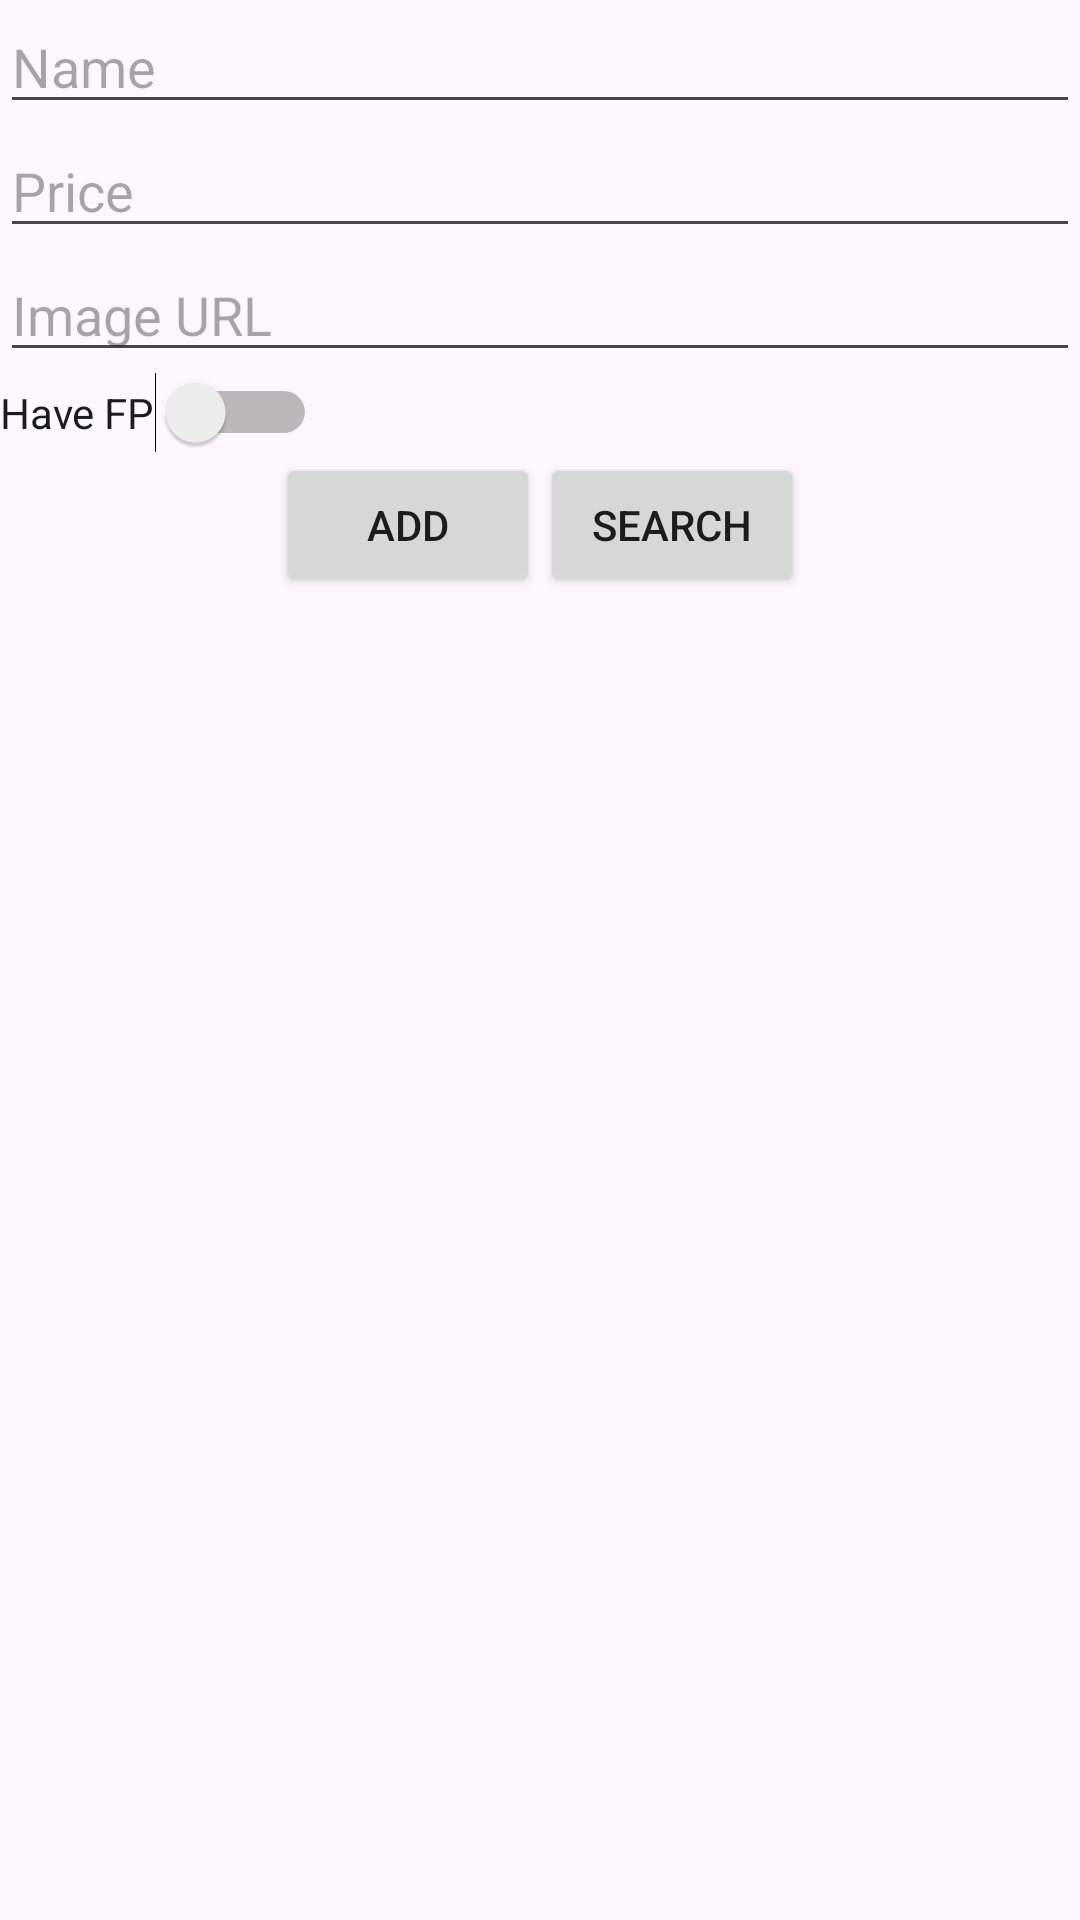

Reconstruct the res/layout file that produces this screen, plus the resources it refers to.
<!-- AndroidManifest.xml: application theme Theme.API7 -->
<!-- res/layout/activity_main.xml -->
<?xml version="1.0" encoding="utf-8"?>
<LinearLayout xmlns:android="http://schemas.android.com/apk/res/android"
    xmlns:app="http://schemas.android.com/apk/res-auto"
    xmlns:tools="http://schemas.android.com/tools"
    android:id="@+id/main"
    android:layout_width="match_parent"
    android:layout_height="match_parent"
    android:orientation="vertical"
    tools:context=".MainActivity">

    <EditText
        android:id="@+id/editTextName"
        android:layout_width="match_parent"
        android:layout_height="wrap_content"
        android:hint="Name"/>

    <EditText
        android:id="@+id/editTextPrice"
        android:layout_width="match_parent"
        android:layout_height="wrap_content"
        android:hint="Price"/>

    <EditText
        android:id="@+id/editTextImage"
        android:layout_width="match_parent"
        android:layout_height="wrap_content"
        android:hint="Image URL"/>

    <Switch
        android:id="@+id/switchHaveFP"
        android:layout_width="wrap_content"
        android:layout_height="wrap_content"
        android:text="Have FP"/>

    <LinearLayout
        android:layout_width="match_parent"
        android:layout_height="wrap_content"
        android:orientation="horizontal"
        android:gravity="center">

        <Button
            android:id="@+id/buttonAdd"
            android:layout_width="wrap_content"
            android:layout_height="wrap_content"
            android:text="Add"/>

        <Button
            android:id="@+id/buttonSearch"
            android:layout_width="wrap_content"
            android:layout_height="wrap_content"
            android:text="Search"/>

    </LinearLayout>

    <ListView
        android:id="@+id/listView"
        android:layout_width="match_parent"
        android:layout_height="wrap_content"/>

</LinearLayout>
<!-- resources referenced by this layout -->
<resources>
  <style name="Theme.API7" parent="Base.Theme.API7" />
  <style name="Base.Theme.API7" parent="Theme.Material3.DayNight.NoActionBar">
          
          
      </style>
</resources>
